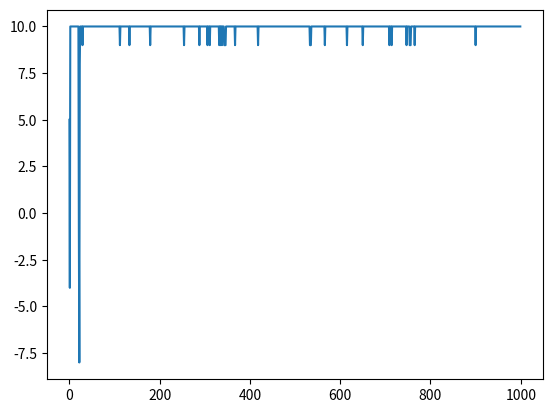

Write Python code to recreate this figure.
import matplotlib.pyplot as plt
import numpy as np
import random

class Agent:
    def __init__(self, numagents, value, increment, alpha, epsilon, gamma, PossibleActionTable):
        self.alpha = alpha
        self.gamma = gamma
        self.epsilon = epsilon
        self.PossibleActionTable = PossibleActionTable
        self.numagents = numagents
        self.Qtable = self.initQtable(value, increment, numagents)
        self.numactions = 0
        self.PrevActionTable = ["Bid" for _ in range(0,numagents)]

        # for i in range(0,numagents):
            # self.Qtable.append(np.zeros((len(PossibleActionTable),value//increment), dtype = np.double))

    def initQtable(self, value, increment, numagents):
        Qtable = [np.zeros((2,value//increment,self.numagents),dtype = np.double) for _ in range(0,numagents)]
        return(Qtable)



    def updateQtable(self, Auction, winningbidder, reward, fee): # Q[state, action] = Q[state, action] + lr * (reward + gamma * np.max(Q[new_state, :]) — Q[state, action])
        AuctionHistoryTable = Auction.AuctionHistory
        for n in range(0,self.numagents):
            for i in range(0,len(AuctionHistoryTable)):
           # if self.Qtable[n] < self.numactions:
            #    np.resize(self.Qtable[n], np.shape(2,self.numactions+1))
                    # AucRow = AuctionHistoryTable[i]
                    BidCount = 0
                    if n == winningbidder:                  
                        if AuctionHistoryTable[i][n] == "Bid":
                            agentgain = reward
                            OldQvalue = self.Qtable[n][0, i, BidCount]
                            NewQvalue = OldQvalue + self.alpha * (reward + self.gamma * np.max(self.Qtable[n][:, i + 1, BidCount]) - OldQvalue)
                            self.Qtable[n][0, i, BidCount] = NewQvalue
                            print("Agent " + str(n) + " won and took action Bid in round " + str(i))
                            print("Agent " + str(n) + " reward was " + str(agentgain) + " and his Q value was updated from " + str(OldQvalue) + " to " + str(NewQvalue))
                            # self.Qtable[n][0, i, BidCount] = self.Qtable[n][1, i, BidCount] + self.alpha * (reward + self.gamma * np.max(self.Qtable[n][:, i + 1, BidCount]) - self.Qtable[n][0, i, BidCount])
                        else:
                            agentgain = reward
                            OldQvalue = self.Qtable[n][1, i, BidCount]
                            NewQvalue = OldQvalue + self.alpha * (reward + self.gamma * np.max(self.Qtable[n][:, i + 1, BidCount]) - OldQvalue)
                            # self.Qtable[n][1, i, BidCount] = self.Qtable[n][1, i, BidCount] + self.alpha * (reward + self.gamma * np.max(self.Qtable[n][:, i + 1, BidCount]) - self.Qtable[n][1, i, BidCount])
                            print("Agent " + str(n) + " won and took action Pass in round " + str(i))
                            print("Agent " + str(n) + " reward was " + str(agentgain) + " and his Q value was updated from " + str(OldQvalue) + " to " + str(NewQvalue))
                    else:
                        if AuctionHistoryTable[i][n] == "Bid":
                            agentgain = -1*fee
                            OldQvalue = self.Qtable[n][0, i, BidCount]
                            NewQvalue = OldQvalue + self.alpha * (agentgain + self.gamma * np.max(self.Qtable[n][:, i + 1, BidCount]) - OldQvalue)
                            print("Agent " + str(n) + " lost and took action Bid in round " + str(i))
                            print("Agent " + str(n) + " agentgain was " + str(agentgain) + " and his Q value was updated from " + str(OldQvalue) + " to " + str(NewQvalue))
                            # self.Qtable[n][1, i, BidCount] = self.Qtable[n][1, i, BidCount] + self.alpha * (-1*fee + self.gamma * np.max(self.Qtable[n][:, i + 1, BidCount]) - self.Qtable[n][0, i, BidCount])
                        else:
                            agentgain = -1*fee
                            OldQvalue = self.Qtable[n][1, i, BidCount]
                            NewQvalue = OldQvalue + self.alpha * (agentgain + self.gamma * np.max(self.Qtable[n][:, i + 1, BidCount]) - OldQvalue)
                            print("Agent " + str(n) + " lost and took action Bid in round " + str(i))
                            print("Agent " + str(n) + " agentgain was " + str(agentgain) + " and his Q value was updated from " + str(OldQvalue) + " to " + str(NewQvalue))
                            # self.Qtable[n][1, i, BidCount] = self.Qtable[n][1, i, BidCount] + self.alpha * (-1*fee + self.gamma * np.max(self.Qtable[n][:, i + 1, BidCount]) - self.Qtable[n][1, i, BidCount])
                    # TODO: FIX Q TABLE, IDK WHAT REWARD SHOULD BE
                    # QTable Rows are "Bid" "Pass", Columns are auction round. 
        # self.alpha = self.alpha/1.01
        Agent.numactions = 0

    def action(self):
            RoundActionTable = []

            for i in range(0,self.numagents):

                if self.Qtable[i].shape[1] < self.numactions + 1:
                    self.Qtable[i] = np.resize(self.Qtable[i], (2, self.numactions + 1, self.numagents))

                if self.PrevActionTable[i] == "Pass":
                    self.currentaction = "Pass"
                    RoundActionTable.append(self.currentaction)
                    print("Agent " + str(i) + " has already passed!")

                elif np.random.rand() < self.epsilon:
                    self.currentaction = self.PossibleActionTable[random.randint(0,1)]
                    RoundActionTable.append(self.currentaction)
                    print("Agent " + str(i) + " took a random action!")

                else:
                    # print(str(self.Qtable[i][:,self.numactions]))
                    NumBids = 0
                    self.currentaction = self.PossibleActionTable[np.argmax(self.Qtable[i][:,self.numactions, NumBids])]
                    # print(self.currentaction)
                    RoundActionTable.append(self.currentaction)
                    print("Agent " + str(i) + " took action " + str(self.currentaction) + " since the Q value was highest between " + str(self.Qtable[i][:,self.numactions, NumBids]))
            self.PrevActionTable = RoundActionTable
            print(RoundActionTable)
            return(RoundActionTable)


class Auction:
    def __init__(self, numagents, value, increment, fee):
        self.value = value
        self.increment = increment
        self.fee = fee
        self.isactive = True
        self.AuctionHistory = []
        self.numagents = numagents
        self.winningbidder = -1
        self.winningbid = 0

    def step(self, Agent):
        CurrentActions = Agent.action()
        # if CurrentActions.count("Pass") == self.numagents:
            # CurrentActions = Agent.action()
        Agent.numactions = Agent.numactions + 1
        self.AuctionHistory.append(CurrentActions)

        if CurrentActions.count("Bid") > 1:
            self.winningbid = self.winningbid + self.increment
    
        else:
            self.isactive = False

        return(self.winningbid)
        
    def run_auction(self, Agent):
        while self.isactive == True:
            self.step(Agent)

        if self.AuctionHistory[-1].count("Bid") == 1:
            self.winningbidder = self.AuctionHistory[-1].index("Bid")

        reward = self.value - self.winningbid - self.fee

        print("Total Reward for Auction: " + str(reward))
        print("The winning bidder is: " + str(self.winningbidder))
        print("With winning bid: " + str(self.winningbid))
        RewardOverTime.append(reward)
        Agent.PrevActionTable = ["Bid" for _ in range(0, Agent.numagents)]
        Agent.updateQtable(self, self.winningbidder, reward, self.fee)

# Agents: self, numagents, value, increment, alpha, epsilon, gamma
# Auctions: self, numagents, value, increment, fee

numagents = 2
value = 20
increment = 1
alpha = 0.7
epsilon = 0.1
gamma = 0.8
fee = 10
RewardOverTime = []
numiterations = 1000
iteration = np.arange(0,numiterations)
B = Agent(numagents, value, increment, alpha, epsilon, gamma, PossibleActionTable=["Bid", "Pass"])
for i in range(0,numiterations):
    print("------------------------- NEW AUCTION ------------------------")
    A = Auction(numagents, value, increment, fee)
    A.run_auction(B)
plt.plot(iteration,RewardOverTime)
plt.show()